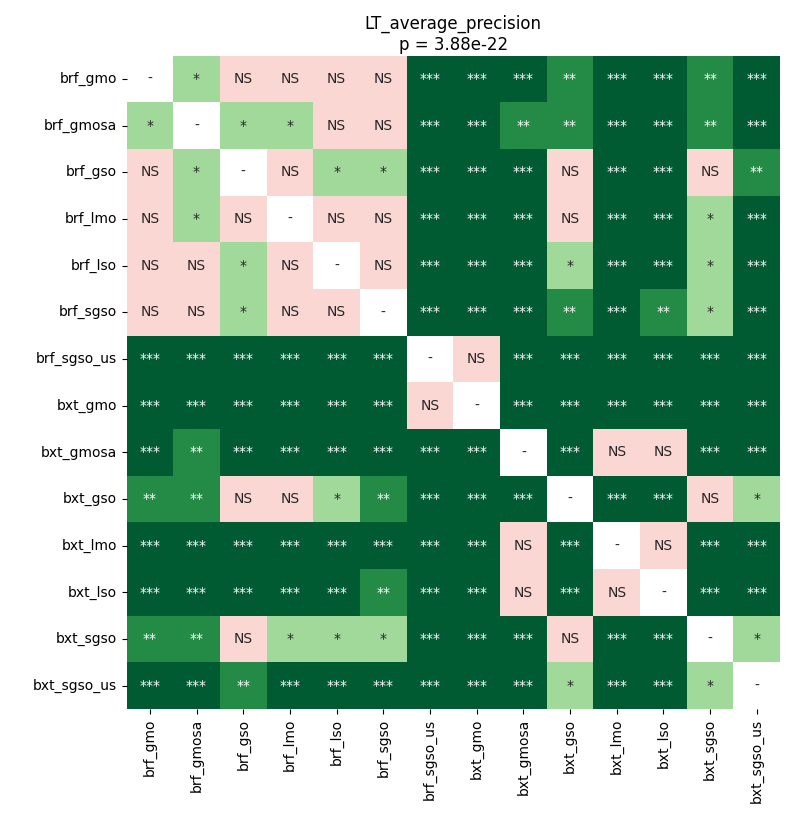

Values plotted in this chart, from the file beside it:
	brf_gmo	brf_gmosa	brf_gso	brf_lmo	brf_lso	brf_sgso	brf_sgso_us	bxt_gmo	bxt_gmosa	bxt_gso	bxt_lmo	bxt_lso	bxt_sgso	bxt_sgso_us
brf_gmo	1.0	0.04239	0.3227	0.9799	0.08042	0.1119	6.458371184593024e-05	6.458371184593024e-05	0.0001134	0.00324	6.458371184593024e-05	6.458371184593024e-05	0.00324	6.458371184593024e-05
brf_gmosa	0.04239	1.0	0.03245	0.01085	0.2597	0.2193	6.458371184593024e-05	6.458371184593024e-05	0.001262	0.004006	0.0001134	0.0001602	0.00324	6.458371184593024e-05
brf_gso	0.3227	0.03245	1.0	0.3009	0.01752	0.01085	0.0001134	6.458371184593024e-05	6.458371184593024e-05	0.1856	6.458371184593024e-05	0.000262	0.3453	0.002095
brf_lmo	0.9799	0.01085	0.3009	1.0	0.83	0.5877	6.458371184593024e-05	6.458371184593024e-05	0.00036	0.08968	6.458371184593024e-05	0.0001134	0.04816	6.458371184593024e-05
brf_lso	0.08042	0.2597	0.01752	0.83	1.0	0.2799	6.458371184593024e-05	6.458371184593024e-05	6.458371184593024e-05	0.01752	6.458371184593024e-05	0.0001602	0.01538	6.458371184593024e-05
brf_sgso	0.1119	0.2193	0.01085	0.5877	0.2799	1.0	6.458371184593024e-05	6.458371184593024e-05	6.458371184593024e-05	0.006136	0.0001134	0.002095	0.01752	6.458371184593024e-05
brf_sgso_us	6.458371184593024e-05	6.458371184593024e-05	0.0001134	6.458371184593024e-05	6.458371184593024e-05	6.458371184593024e-05	1.0	0.3973	6.458371184593024e-05	0.0001602	6.458371184593024e-05	6.458371184593024e-05	6.458371184593024e-05	0.0001134
bxt_gmo	6.458371184593024e-05	6.458371184593024e-05	6.458371184593024e-05	6.458371184593024e-05	6.458371184593024e-05	6.458371184593024e-05	0.3973	1.0	6.458371184593024e-05	6.458371184593024e-05	6.458371184593024e-05	6.458371184593024e-05	6.458371184593024e-05	6.458371184593024e-05
bxt_gmosa	0.0001134	0.001262	6.458371184593024e-05	0.00036	6.458371184593024e-05	6.458371184593024e-05	6.458371184593024e-05	6.458371184593024e-05	1.0	6.458371184593024e-05	0.1856	0.83	6.458371184593024e-05	6.458371184593024e-05
bxt_gso	0.00324	0.004006	0.1856	0.08968	0.01752	0.006136	0.0001602	6.458371184593024e-05	6.458371184593024e-05	1.0	6.458371184593024e-05	6.458371184593024e-05	0.7298	0.04239
bxt_lmo	6.458371184593024e-05	0.0001134	6.458371184593024e-05	6.458371184593024e-05	6.458371184593024e-05	0.0001134	6.458371184593024e-05	6.458371184593024e-05	0.1856	6.458371184593024e-05	1.0	0.2193	6.458371184593024e-05	6.458371184593024e-05
bxt_lso	6.458371184593024e-05	0.0001602	0.000262	0.0001134	0.0001602	0.002095	6.458371184593024e-05	6.458371184593024e-05	0.83	6.458371184593024e-05	0.2193	1.0	6.458371184593024e-05	6.458371184593024e-05
bxt_sgso	0.00324	0.00324	0.3453	0.04816	0.01538	0.01752	6.458371184593024e-05	6.458371184593024e-05	6.458371184593024e-05	0.7298	6.458371184593024e-05	6.458371184593024e-05	1.0	0.02407
bxt_sgso_us	6.458371184593024e-05	6.458371184593024e-05	0.002095	6.458371184593024e-05	6.458371184593024e-05	6.458371184593024e-05	0.0001134	6.458371184593024e-05	6.458371184593024e-05	0.04239	6.458371184593024e-05	6.458371184593024e-05	0.02407	1.0
